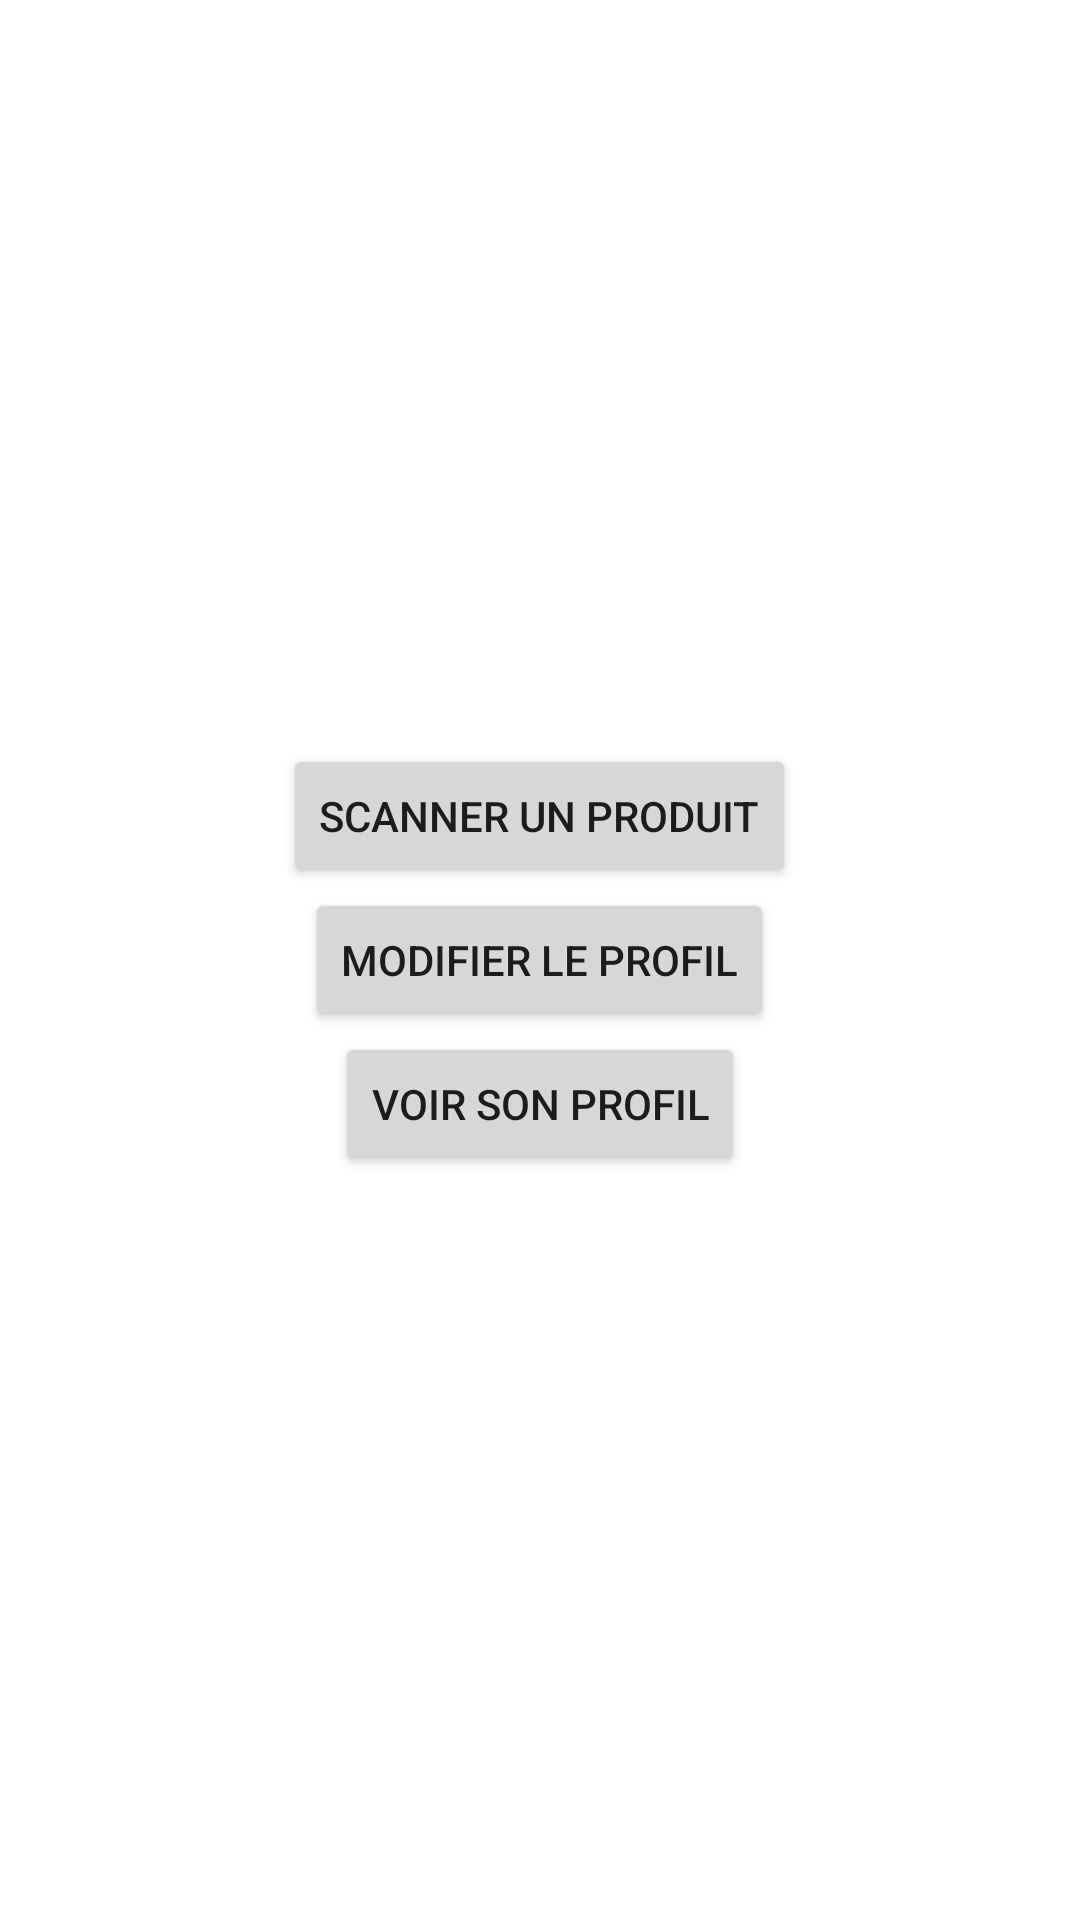

Write the Android layout XML for this screen, with the resource values it uses.
<!-- AndroidManifest.xml: application theme Theme.Nutriscore -->
<!-- res/layout/activity_scan.xml -->
<?xml version="1.0" encoding="utf-8"?>
<LinearLayout xmlns:android="http://schemas.android.com/apk/res/android"
    xmlns:app="http://schemas.android.com/apk/res-auto"
    xmlns:tools="http://schemas.android.com/tools"
    android:layout_width="match_parent"
    android:layout_height="match_parent"
    android:gravity="center"
    android:orientation="vertical">

    <Button
        android:id="@+id/btnScan"
        android:layout_width="wrap_content"
        android:layout_height="wrap_content"
        android:text="Scanner un produit" />

    <Button
        android:id="@+id/btnProfileEdit"
        android:layout_width="wrap_content"
        android:layout_height="wrap_content"
        android:text="Modifier le profil" />

    <Button
        android:id="@+id/btnProfileView"
        android:layout_width="wrap_content"
        android:layout_height="wrap_content"
        android:text="Voir son profil" />

</LinearLayout>
<!-- resources referenced by this layout -->
<resources>
  <style name="Theme.Nutriscore" parent="Theme.MaterialComponents.DayNight.DarkActionBar">
          
          <item name="colorPrimary">@color/purple_500</item>
          <item name="colorPrimaryVariant">@color/purple_700</item>
          <item name="colorOnPrimary">@color/white</item>
          
          <item name="colorSecondary">@color/teal_200</item>
          <item name="colorSecondaryVariant">@color/teal_700</item>
          <item name="colorOnSecondary">@color/black</item>
          
          <item name="android:statusBarColor">?attr/colorPrimaryVariant</item>
          
      </style>
  <color name="purple_500">#FF6200EE</color>
  <color name="purple_700">#FF3700B3</color>
  <color name="white">#FFFFFFFF</color>
  <color name="teal_200">#FF03DAC5</color>
  <color name="teal_700">#FF018786</color>
  <color name="black">#FF000000</color>
</resources>
